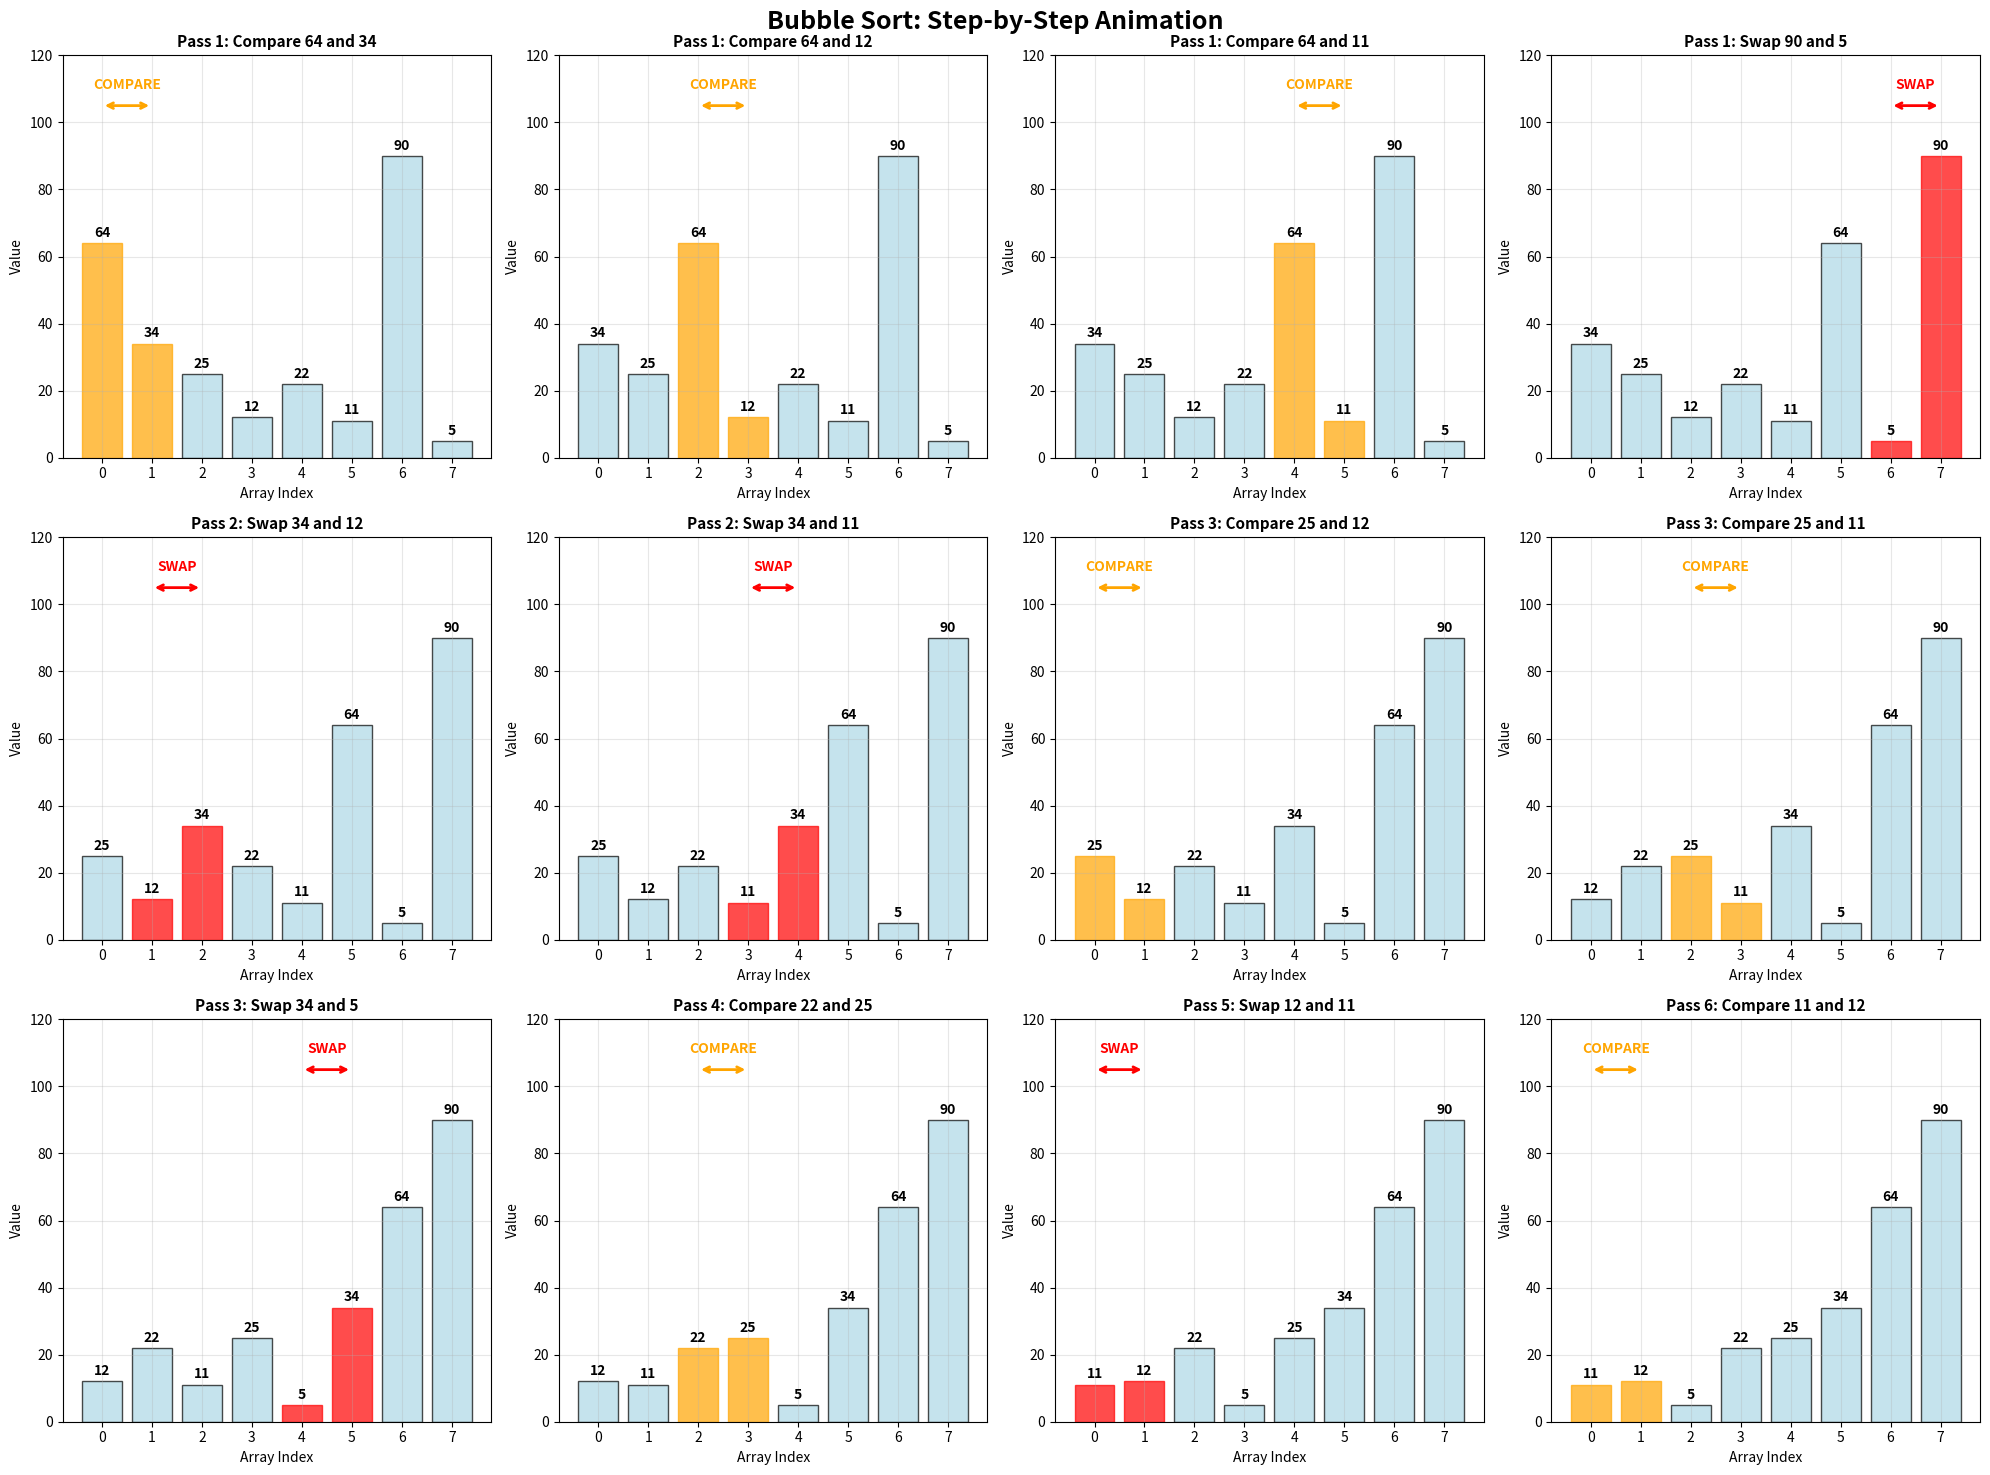
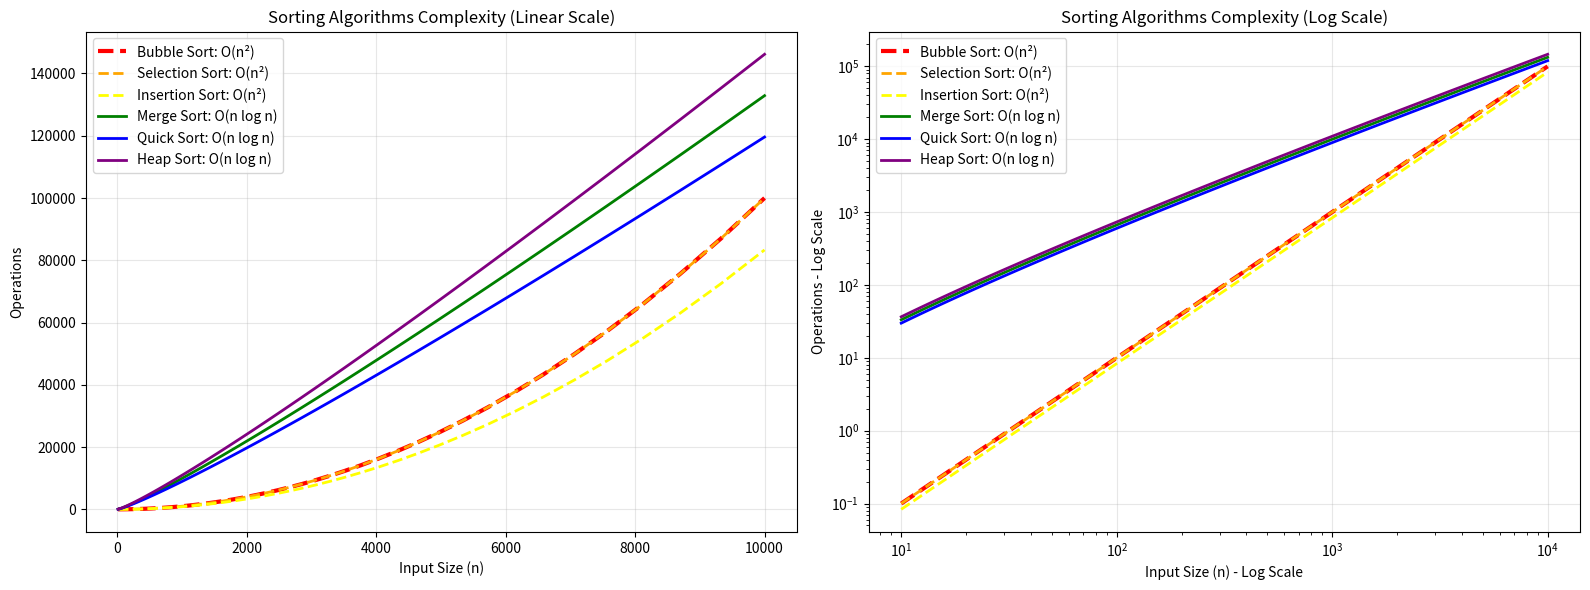

Write Python code to recreate these figures, in order.
# backend/visualization_database/visualizations/sorting/bubble_sort_animation.py
#!/usr/bin/env python3
"""
Bubble Sort - Step-by-Step Animation
Shows element comparisons and swaps
"""

import matplotlib.pyplot as plt
import numpy as np
import matplotlib.patches as patches

def create_bubble_sort_visualization():
    """Create comprehensive bubble sort visualization"""
    
    # Sample data
    arr = [64, 34, 25, 12, 22, 11, 90, 5]
    original_arr = arr.copy()
    
    # Track all bubble sort steps
    steps = []
    n = len(arr)
    
    for i in range(n):
        for j in range(0, n - i - 1):
            # Record comparison step
            steps.append({
                'array': arr.copy(),
                'comparing': [j, j + 1],
                'swapped': False,
                'pass': i + 1,
                'step_type': 'compare'
            })
            
            # If swap needed
            if arr[j] > arr[j + 1]:
                arr[j], arr[j + 1] = arr[j + 1], arr[j]
                steps.append({
                    'array': arr.copy(),
                    'comparing': [j, j + 1],
                    'swapped': True,
                    'pass': i + 1,
                    'step_type': 'swap'
                })
    
    # Create visualization showing key steps
    key_steps = []
    step_interval = max(1, len(steps) // 12)  # Show ~12 key steps
    for i in range(0, len(steps), step_interval):
        key_steps.append(steps[i])
    if steps[-1] not in key_steps:
        key_steps.append(steps[-1])  # Always include final step
    
    # Create subplots
    rows = 3
    cols = 4
    fig, axes = plt.subplots(rows, cols, figsize=(20, 15))
    axes = axes.flatten()
    
    for idx, step in enumerate(key_steps[:12]):
        ax = axes[idx]
        
        # Create bars
        bars = ax.bar(range(len(step['array'])), step['array'], 
                     color='lightblue', alpha=0.7, edgecolor='black')
        
        # Color the comparing elements
        if 'comparing' in step:
            for comp_idx in step['comparing']:
                if step['step_type'] == 'swap' and step['swapped']:
                    bars[comp_idx].set_color('red')  # Red for swapped
                else:
                    bars[comp_idx].set_color('orange')  # Orange for comparing
        
        # Add value labels on bars
        for i, bar in enumerate(bars):
            height = bar.get_height()
            ax.text(bar.get_x() + bar.get_width()/2., height + 1,
                   str(step['array'][i]), ha='center', va='bottom', fontweight='bold')
        
        # Add arrows for comparison
        if 'comparing' in step and len(step['comparing']) == 2:
            idx1, idx2 = step['comparing']
            y_arrow = max(step['array']) + 15
            
            if step['step_type'] == 'swap' and step['swapped']:
                # Show swap arrows
                ax.annotate('', xy=(idx2, y_arrow), xytext=(idx1, y_arrow),
                           arrowprops=dict(arrowstyle='<->', color='red', lw=2))
                ax.text((idx1 + idx2) / 2, y_arrow + 5, 'SWAP', ha='center', 
                       fontsize=10, fontweight='bold', color='red')
            else:
                # Show comparison arrows
                ax.annotate('', xy=(idx2, y_arrow), xytext=(idx1, y_arrow),
                           arrowprops=dict(arrowstyle='<->', color='orange', lw=2))
                ax.text((idx1 + idx2) / 2, y_arrow + 5, 'COMPARE', ha='center',
                       fontsize=10, fontweight='bold', color='orange')
        
        # Title with step info
        title = f"Pass {step['pass']}: "
        if step['step_type'] == 'swap' and step['swapped']:
            title += f"Swap {step['array'][step['comparing'][1]]} and {step['array'][step['comparing'][0]]}"
        else:
            comp_vals = [step['array'][i] for i in step['comparing']]
            title += f"Compare {comp_vals[0]} and {comp_vals[1]}"
        
        ax.set_title(title, fontsize=11, fontweight='bold')
        ax.set_ylim(0, max(original_arr) + 30)
        ax.set_xlabel('Array Index')
        ax.set_ylabel('Value')
        ax.grid(True, alpha=0.3)
    
    # Hide unused subplots
    for i in range(len(key_steps), len(axes)):
        axes[i].axis('off')
    
    plt.suptitle('Bubble Sort: Step-by-Step Animation', fontsize=18, fontweight='bold')
    plt.tight_layout()
    
    # Save visualization
    filename = 'bubble_sort_animation.png'
    plt.savefig(filename, dpi=300, bbox_inches='tight')
    plt.show()
    
    print(f" Bubble sort visualization saved as {filename}")
    
    # Also create complexity comparison
    create_sorting_complexity_comparison()
    
    return filename

def create_sorting_complexity_comparison():
    """Create sorting algorithms complexity comparison"""
    
    fig, (ax1, ax2) = plt.subplots(1, 2, figsize=(16, 6))
    
    # Input sizes
    n = np.logspace(1, 4, 100)
    
    # Sorting complexities
    algorithms = {
        'Bubble Sort: O(n²)': n**2 / 1000,
        'Selection Sort: O(n²)': n**2 / 1000,
        'Insertion Sort: O(n²)': n**2 / 1200,  # Slightly better
        'Merge Sort: O(n log n)': n * np.log2(n),
        'Quick Sort: O(n log n)': n * np.log2(n) * 0.9,  # Slightly better
        'Heap Sort: O(n log n)': n * np.log2(n) * 1.1   # Slightly worse
    }
    
    colors = ['red', 'orange', 'yellow', 'green', 'blue', 'purple']
    
    # Linear scale
    for i, (name, values) in enumerate(algorithms.items()):
        style = '--' if 'O(n²)' in name else '-'
        width = 3 if 'Bubble' in name else 2
        ax1.plot(n, values, label=name, color=colors[i], linestyle=style, linewidth=width)
    
    ax1.set_xlabel('Input Size (n)')
    ax1.set_ylabel('Operations')
    ax1.set_title('Sorting Algorithms Complexity (Linear Scale)')
    ax1.legend()
    ax1.grid(True, alpha=0.3)
    
    # Log scale
    for i, (name, values) in enumerate(algorithms.items()):
        style = '--' if 'O(n²)' in name else '-'
        width = 3 if 'Bubble' in name else 2
        ax2.loglog(n, values, label=name, color=colors[i], linestyle=style, linewidth=width)
    
    ax2.set_xlabel('Input Size (n) - Log Scale')
    ax2.set_ylabel('Operations - Log Scale')
    ax2.set_title('Sorting Algorithms Complexity (Log Scale)')
    ax2.legend()
    ax2.grid(True, alpha=0.3)
    
    plt.tight_layout()
    plt.savefig('sorting_complexity_comparison.png', dpi=300, bbox_inches='tight')
    plt.show()
    
    print("Sorting complexity comparison saved")

if __name__ == "__main__":
    create_bubble_sort_visualization()
